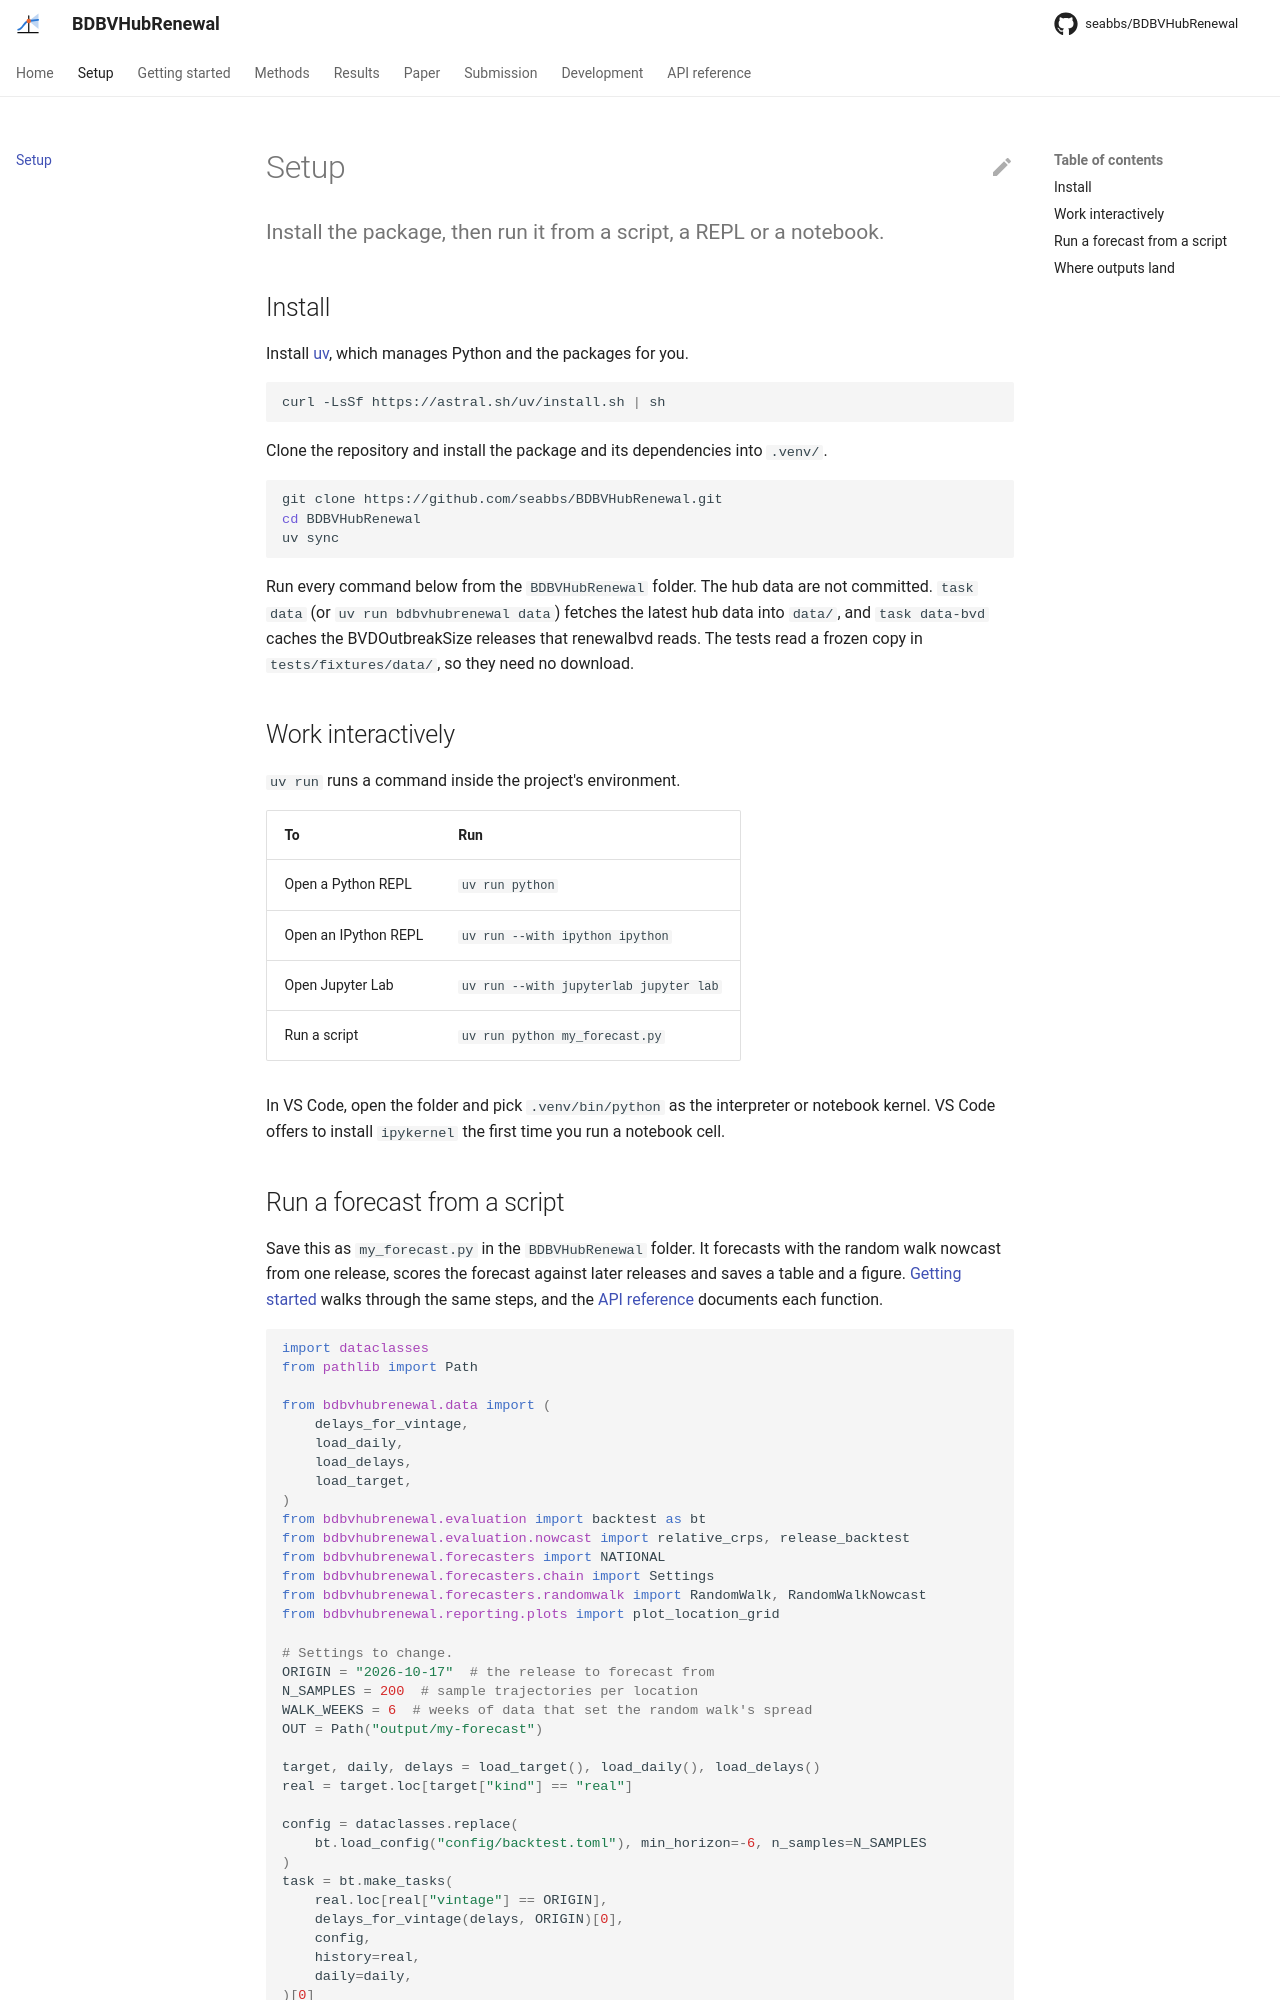

repository: seabbs/BDBVHubRenewal · page: setup/index.html · generator: mkdocs

# Setup

Install the package, then run it from a script, a REPL or a notebook.
{ .page-subtitle }

## Install

Install [uv](https://docs.astral.sh/uv/getting-started/installation/), which manages Python and the packages for you.

```sh
curl -LsSf https://astral.sh/uv/install.sh | sh
```

Clone the repository and install the package and its dependencies into `.venv/`.

```sh
git clone https://github.com/seabbs/BDBVHubRenewal.git
cd BDBVHubRenewal
uv sync
```

Run every command below from the `BDBVHubRenewal` folder.
The hub data are not committed.
`task data` (or `uv run bdbvhubrenewal data`) fetches the latest hub data into `data/`, and `task data-bvd` caches the BVDOutbreakSize releases that renewalbvd reads.
The tests read a frozen copy in `tests/fixtures/data/`, so they need no download.

## Work interactively

`uv run` runs a command inside the project's environment.

| To | Run |
|---|---|
| Open a Python REPL | `uv run python` |
| Open an IPython REPL | `uv run --with ipython ipython` |
| Open Jupyter Lab | `uv run --with jupyterlab jupyter lab` |
| Run a script | `uv run python my_forecast.py` |

In VS Code, open the folder and pick `.venv/bin/python` as the interpreter or notebook kernel.
VS Code offers to install `ipykernel` the first time you run a notebook cell.
